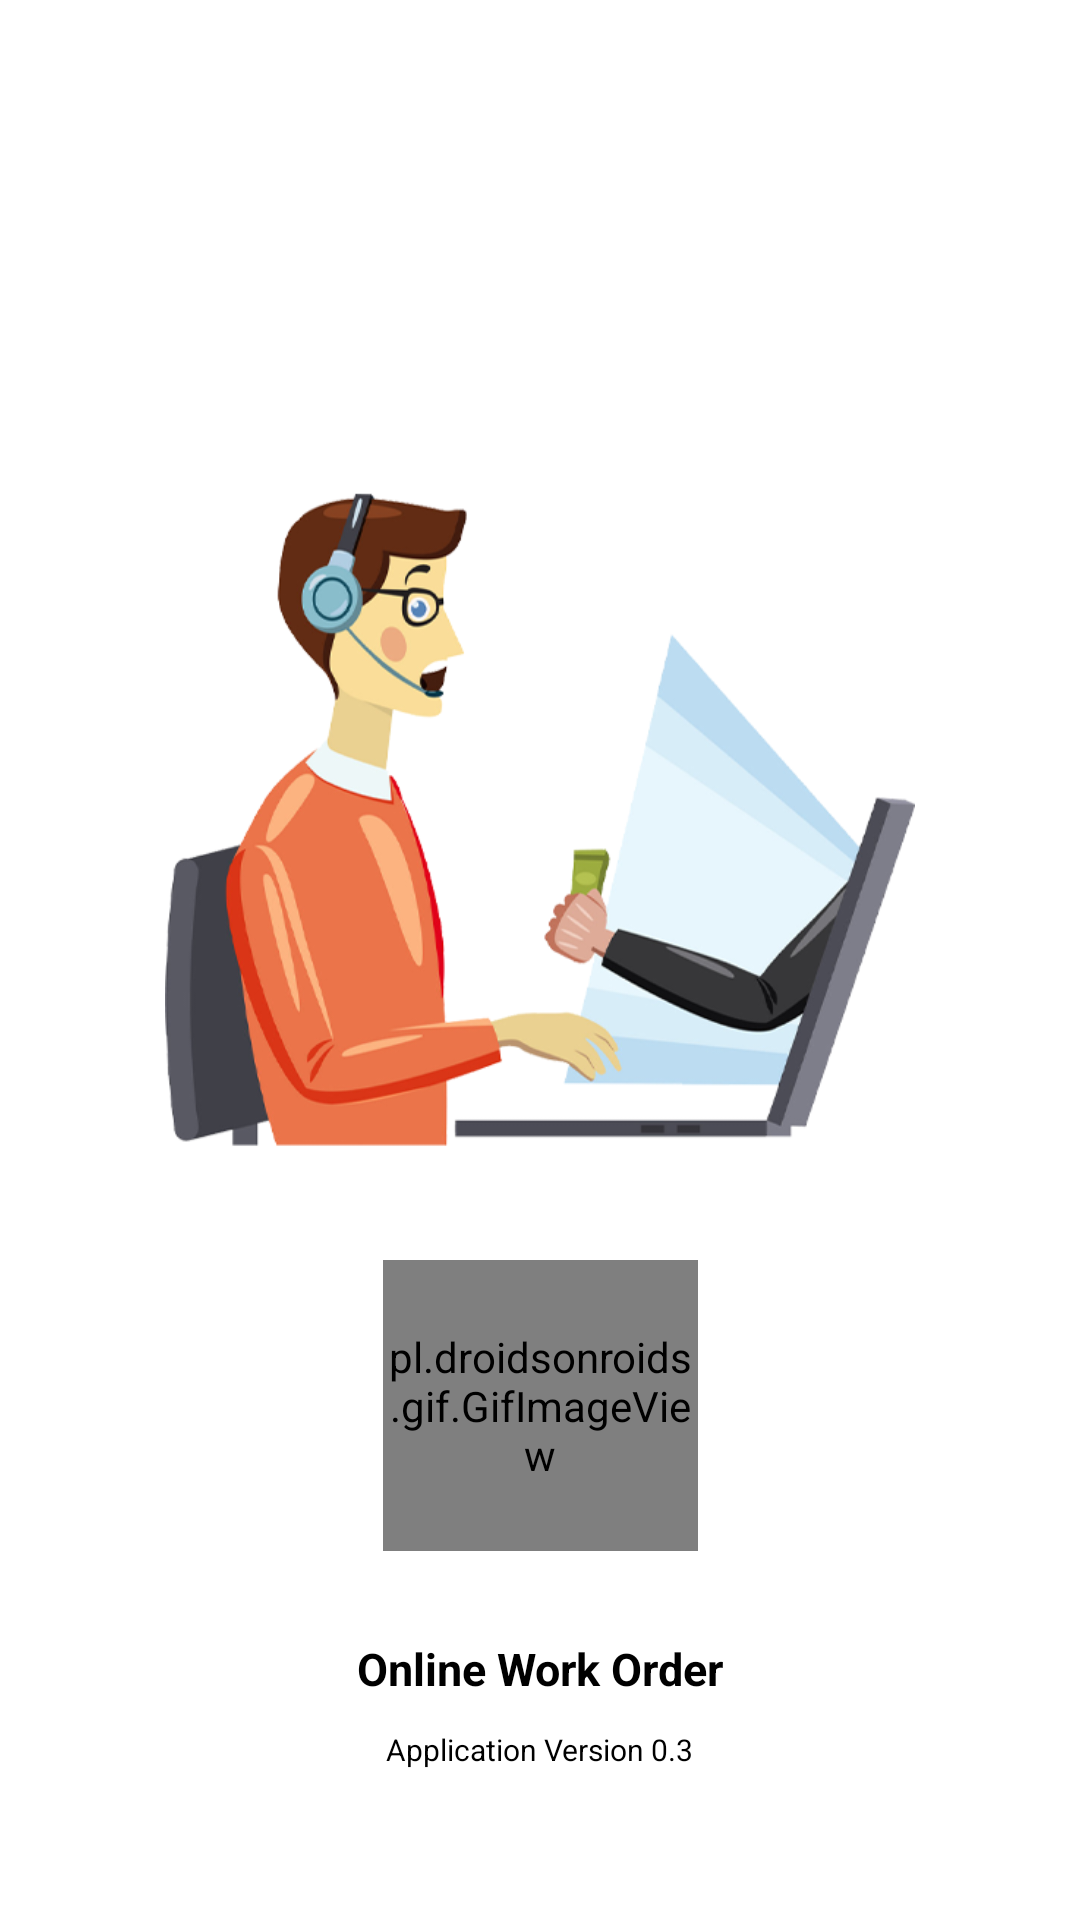

Layout XML and referenced resources for this Android screen:
<!-- AndroidManifest.xml: application theme Theme.OnlineWorkOrder -->
<!-- res/layout/activity_splash_secreen.xml -->
<?xml version="1.0" encoding="utf-8"?>
<androidx.constraintlayout.widget.ConstraintLayout xmlns:android="http://schemas.android.com/apk/res/android"
    xmlns:app="http://schemas.android.com/apk/res-auto"
    xmlns:tools="http://schemas.android.com/tools"
    android:layout_width="match_parent"
    android:layout_height="match_parent"
    android:background="@color/white"
    tools:context=".SplashSecreen">


    <ImageView
        android:id="@+id/imageView2"
        android:layout_width="250dp"
        android:layout_height="250dp"
        android:layout_marginTop="150dp"
        android:src="@drawable/icone"
        app:layout_constraintEnd_toEndOf="parent"
        app:layout_constraintStart_toStartOf="parent"
        app:layout_constraintTop_toTopOf="parent" />

    <pl.droidsonroids.gif.GifImageView
        android:id="@+id/gifImageView"
        android:layout_width="105dp"
        android:layout_height="97dp"
        android:layout_marginTop="20dp"
        android:src="@drawable/lordin"
        app:layout_constraintEnd_toEndOf="parent"
        app:layout_constraintStart_toStartOf="parent"
        app:layout_constraintTop_toBottomOf="@+id/imageView2" />

    <TextView
        android:id="@+id/textView"
        android:layout_width="wrap_content"
        android:layout_height="wrap_content"
        android:layout_marginBottom="10dp"
        android:textStyle="bold"
        android:text="Online Work Order"
        android:textColor="@color/black"
        android:textSize="15dp"
        app:layout_constraintBottom_toTopOf="@+id/textView3"
        app:layout_constraintEnd_toEndOf="parent"
        app:layout_constraintStart_toStartOf="parent" />

    <TextView
        android:id="@+id/textView3"
        android:layout_width="wrap_content"
        android:layout_height="wrap_content"
        android:layout_marginBottom="50dp"
        android:textColor="@color/black"
        android:text="Application Version 0.3"
        android:textSize="10dp"
        app:layout_constraintBottom_toBottomOf="parent"
        app:layout_constraintEnd_toEndOf="parent"
        app:layout_constraintStart_toStartOf="parent" />



</androidx.constraintlayout.widget.ConstraintLayout>
<!-- resources referenced by this layout -->
<resources>
  <color name="black">#FF000000</color>
  <color name="white">#FFFFFFFF</color>
  <!-- drawable icone: png bitmap (drawable, 131359 bytes) -->
  <!-- drawable lordin: gif bitmap (drawable, 66757 bytes) -->
  <style name="Theme.OnlineWorkOrder" parent="Base.Theme.OnlineWorkOrder" />
  <style name="Base.Theme.OnlineWorkOrder" parent="Theme.Material3.DayNight.NoActionBar">
          
          
      </style>
</resources>
